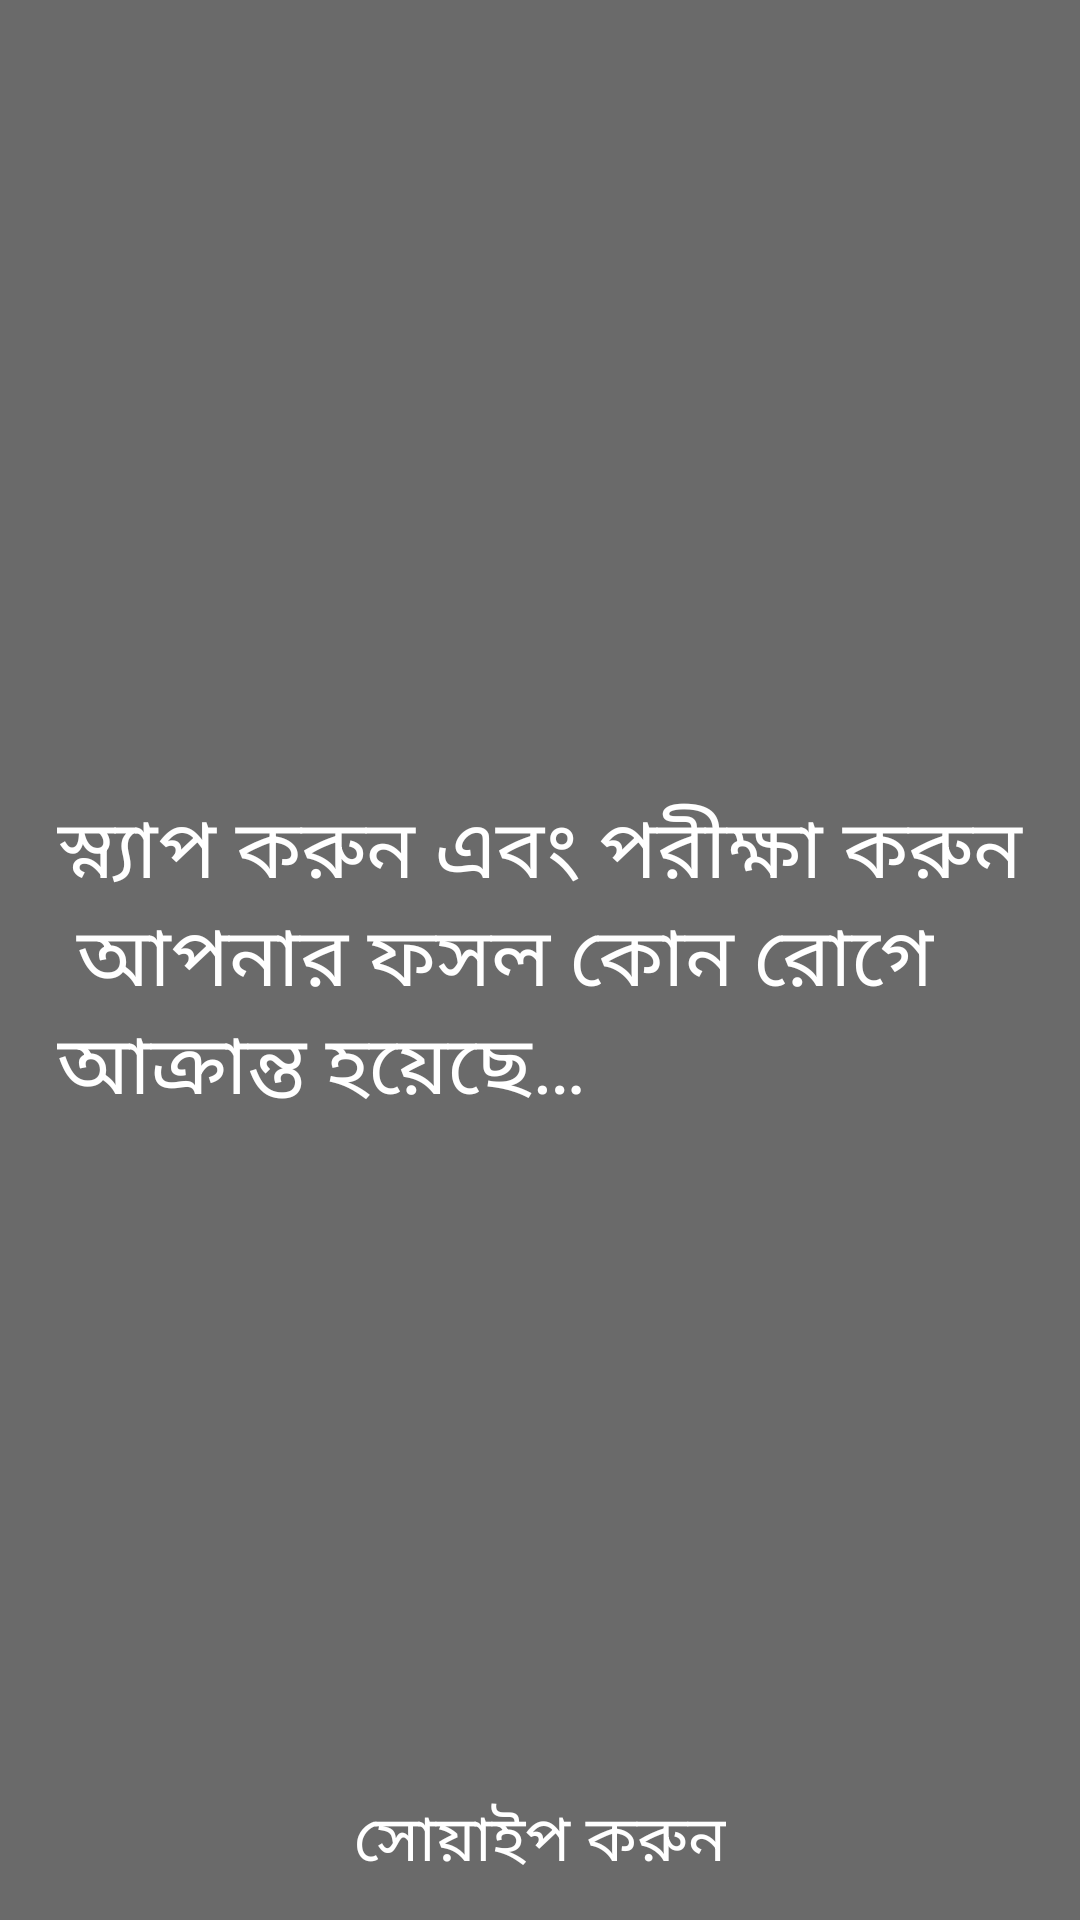

Here is an Android app screen rendered from its layout file. Give the layout XML and the strings, colors and styles it references.
<!-- AndroidManifest.xml: application theme Theme.KirshokerBondhu -->
<!-- res/layout/onboarding_layout2.xml -->
<?xml version="1.0" encoding="utf-8"?>
<RelativeLayout xmlns:android="http://schemas.android.com/apk/res/android"
    xmlns:app="http://schemas.android.com/apk/res-auto"
    android:layout_width="match_parent"
    android:layout_height="match_parent">

    <ImageView
        android:layout_width="match_parent"
        android:layout_height="match_parent"
        android:contentDescription="@string/crop_disease"
        android:scaleType="centerCrop"
        android:src="@drawable/onboarding_bg02" />

    <View
        android:layout_width="match_parent"
        android:layout_height="match_parent"
        android:background="#95000000" />

    <TextView
        android:id="@+id/text"
        android:layout_width="wrap_content"
        android:layout_height="wrap_content"
        android:layout_centerVertical="true"
        android:layout_margin="19dp"
        android:fontFamily="@font/bontserrat_bold"
        android:text="@string/onboarding_text2"
        android:textColor="#ffffff"
        android:textSize="27sp" />

    <TextView
        android:layout_width="wrap_content"
        android:layout_height="wrap_content"
        android:layout_alignParentBottom="true"
        android:layout_centerHorizontal="true"
        android:layout_margin="11dp"
        android:drawablePadding="7dp"
        android:fontFamily="@font/montserrat_medium"
        android:gravity="center"
        android:text="@string/swipe"
        android:textColor="@color/white"
        android:textSize="21sp"
        app:drawableRightCompat="@drawable/arrow2"
        app:drawableEndCompat="@drawable/arrow2"
        app:drawableTint="@color/white" />

    <View
        android:id="@+id/swipe_view"
        android:layout_width="match_parent"
        android:layout_height="match_parent" />


</RelativeLayout>
<!-- resources referenced by this layout -->
<resources>
  <color name="white">#FFFFFFFF</color>
  <string name="crop_disease">ফসলের রোগ</string>
  <string name="onboarding_text2">স্ন্যাপ করুন এবং পরীক্ষা করুন    \n আপনার ফসল কোন রোগে আক্রান্ত হয়েছে…</string>
  <string name="swipe">সোয়াইপ করুন</string>
  <style name="Theme.KirshokerBondhu" parent="Theme.MaterialComponents.DayNight.NoActionBar">
          
          <item name="colorPrimary">@color/white</item>
          <item name="colorPrimaryVariant">@color/greenishGrey</item>
          <item name="colorOnPrimary">#ffffff</item>
          
          <item name="colorSecondary">@color/teal_200</item>
          <item name="colorSecondaryVariant">@color/teal_700</item>
          <item name="colorOnSecondary">@color/black</item>
          
          <item name="android:statusBarColor" tools:targetApi="l">?attr/colorPrimaryVariant</item>
          
          <item name="bottomSheetDialogTheme">@style/AppBottomSheetDialogTheme</item>
      </style>
  <color name="greenishGrey">#FF303530</color>
  <color name="teal_200">#FF03DAC5</color>
  <color name="teal_700">#FF018786</color>
  <color name="black">#FF000000</color>
  <style name="AppBottomSheetDialogTheme" parent="Theme.Design.Light.BottomSheetDialog">
          <item name="bottomSheetStyle">@style/AppModalStyle</item>
      </style>
  <style name="AppModalStyle" parent="Widget.Design.BottomSheet.Modal">
          <item name="android:background">@drawable/top_rounded_corners</item>
      </style>
  <!-- drawable top_rounded_corners (drawable) -->
  <?xml version="1.0" encoding="utf-8"?>
  <shape xmlns:android="http://schemas.android.com/apk/res/android"
      android:shape="rectangle">
  
      <corners
          android:topLeftRadius="27dp"
          android:topRightRadius="27dp"/>
      <solid android:color="@color/white" />
  
  </shape>
</resources>
